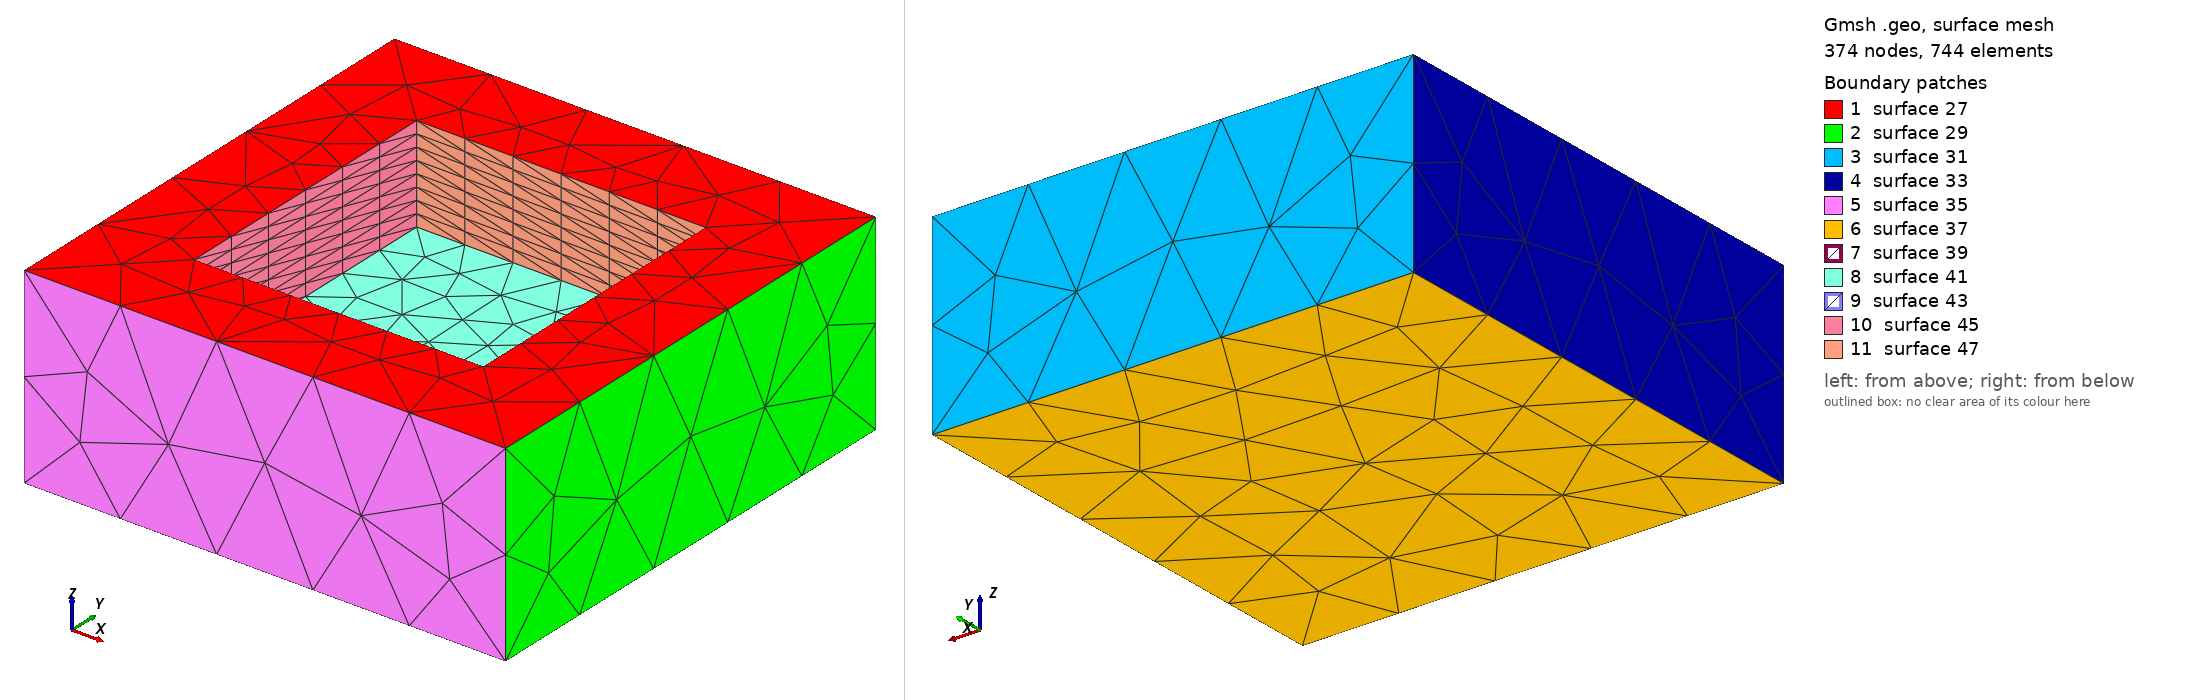

Gmsh geometry script, surface-meshed: 374 nodes, 744 surface elements. Boundary patches (legend numbers): 1 surface 27, 2 surface 29, 3 surface 31, 4 surface 33, 5 surface 35, 6 surface 37, 7 surface 39, 8 surface 41, 9 surface 43, 10 surface 45, 11 surface 47. Left view from above one corner, right view from below the opposite corner. The script declares no physical surfaces, so the legend lists its geometric surfaces. The drawing asked Gmsh for element sizes between 1% and 20% of the model's largest extent; the script's own settings can give other sizes.

=== cup_unstructured.geo (drawn) ===
cli = 1.0;
l = 2.5;
h = 1.0;
d = 1.5;
g = 0.0;
Point(1) = {+l, -l, -h, cli};
Point(2) = {+l, +l, -h, cli};
Point(3) = {-l, +l, -h, cli};
Point(4) = {-l, -l, -h, cli};
Point(5) = {+l, -l, +h, cli};
Point(6) = {+l, +l, +h, cli};
Point(7) = {-l, +l, +h, cli};
Point(8) = {-l, -l, +h, cli};
Point(9) = {+d, -d, +g, cli};
Point(10) = {+d, +d, +g, cli};
Point(11) = {-d, +d, +g, cli};
Point(12) = {-d, -d, +g, cli};
Point(13) = {+d, -d, +h, cli};
Point(14) = {+d, +d, +h, cli};
Point(15) = {-d, +d, +h, cli};
Point(16) = {-d, -d, +h, cli};
Line(1) = {1, 2};
Line(2) = {2, 3};
Line(3) = {3, 4};
Line(4) = {4, 1};
Line(5) = {5, 6};
Line(6) = {6, 7};
Line(7) = {7, 8};
Line(8) = {8, 5};
Line(9) = {1, 5};
Line(10) = {2, 6};
Line(11) = {3, 7};
Line(12) = {4, 8};
Line(13) = {9, 10};
Transfinite Line {13} = 7Using Progression 1;
Line(14) = {10, 11};
Transfinite Line {14} = 7Using Progression 1;
Line(15) = {11, 12};
Transfinite Line {15} = 7Using Progression 1;
Line(16) = {12, 9};
Transfinite Line {16} = 7Using Progression 1;
Line(17) = {13, 14};
Transfinite Line {17} = 7Using Progression 1;
Line(18) = {14, 15};
Transfinite Line {18} = 7Using Progression 1;
Line(19) = {15, 16};
Transfinite Line {19} = 7Using Progression 1;
Line(20) = {16, 13};
Transfinite Line {20} = 7Using Progression 1;
Line(21) = {9, 13};
Transfinite Line {21} = 9Using Progression 1;
Line(22) = {10, 14};
Transfinite Line {22} = 9Using Progression 1;
Line(23) = {11, 15};
Transfinite Line {23} = 9Using Progression 1;
Line(24) = {12, 16};
Transfinite Line {24} = 9Using Progression 1;
Line Loop(25) = {5, 6, 7, 8};
Line Loop(26) = {18, 19, 20, 17};
Plane Surface(27) = {25, 26};
Line Loop(28) = {5, -10, -1, 9};
Plane Surface(29) = {28};
Line Loop(30) = {6, -11, -2, 10};
Plane Surface(31) = {30};
Line Loop(32) = {7, -12, -3, 11};
Plane Surface(33) = {32};
Line Loop(34) = {8, -9, -4, 12};
Plane Surface(35) = {34};
Line Loop(36) = {4, 1, 2, 3};
Plane Surface(37) = {36};
Line Loop(38) = {17, -22, -13, 21};
Plane Surface(39) = {38};
Line Loop(40) = {13, 14, 15, 16};
Plane Surface(41) = {40};
Line Loop(42) = {20, -21, -16, 24};
Plane Surface(43) = {42};
Line Loop(44) = {19, -24, -15, 23};
Plane Surface(45) = {44};
Line Loop(46) = {18, -23, -14, 22};
Plane Surface(47) = {46};
Surface Loop(48) = {41, 39, 27, 29, 31, 33, 35, 37, 43, 45, 47};
Transfinite Surface {39, 43, 45, 47};
Volume(49) = {48};
